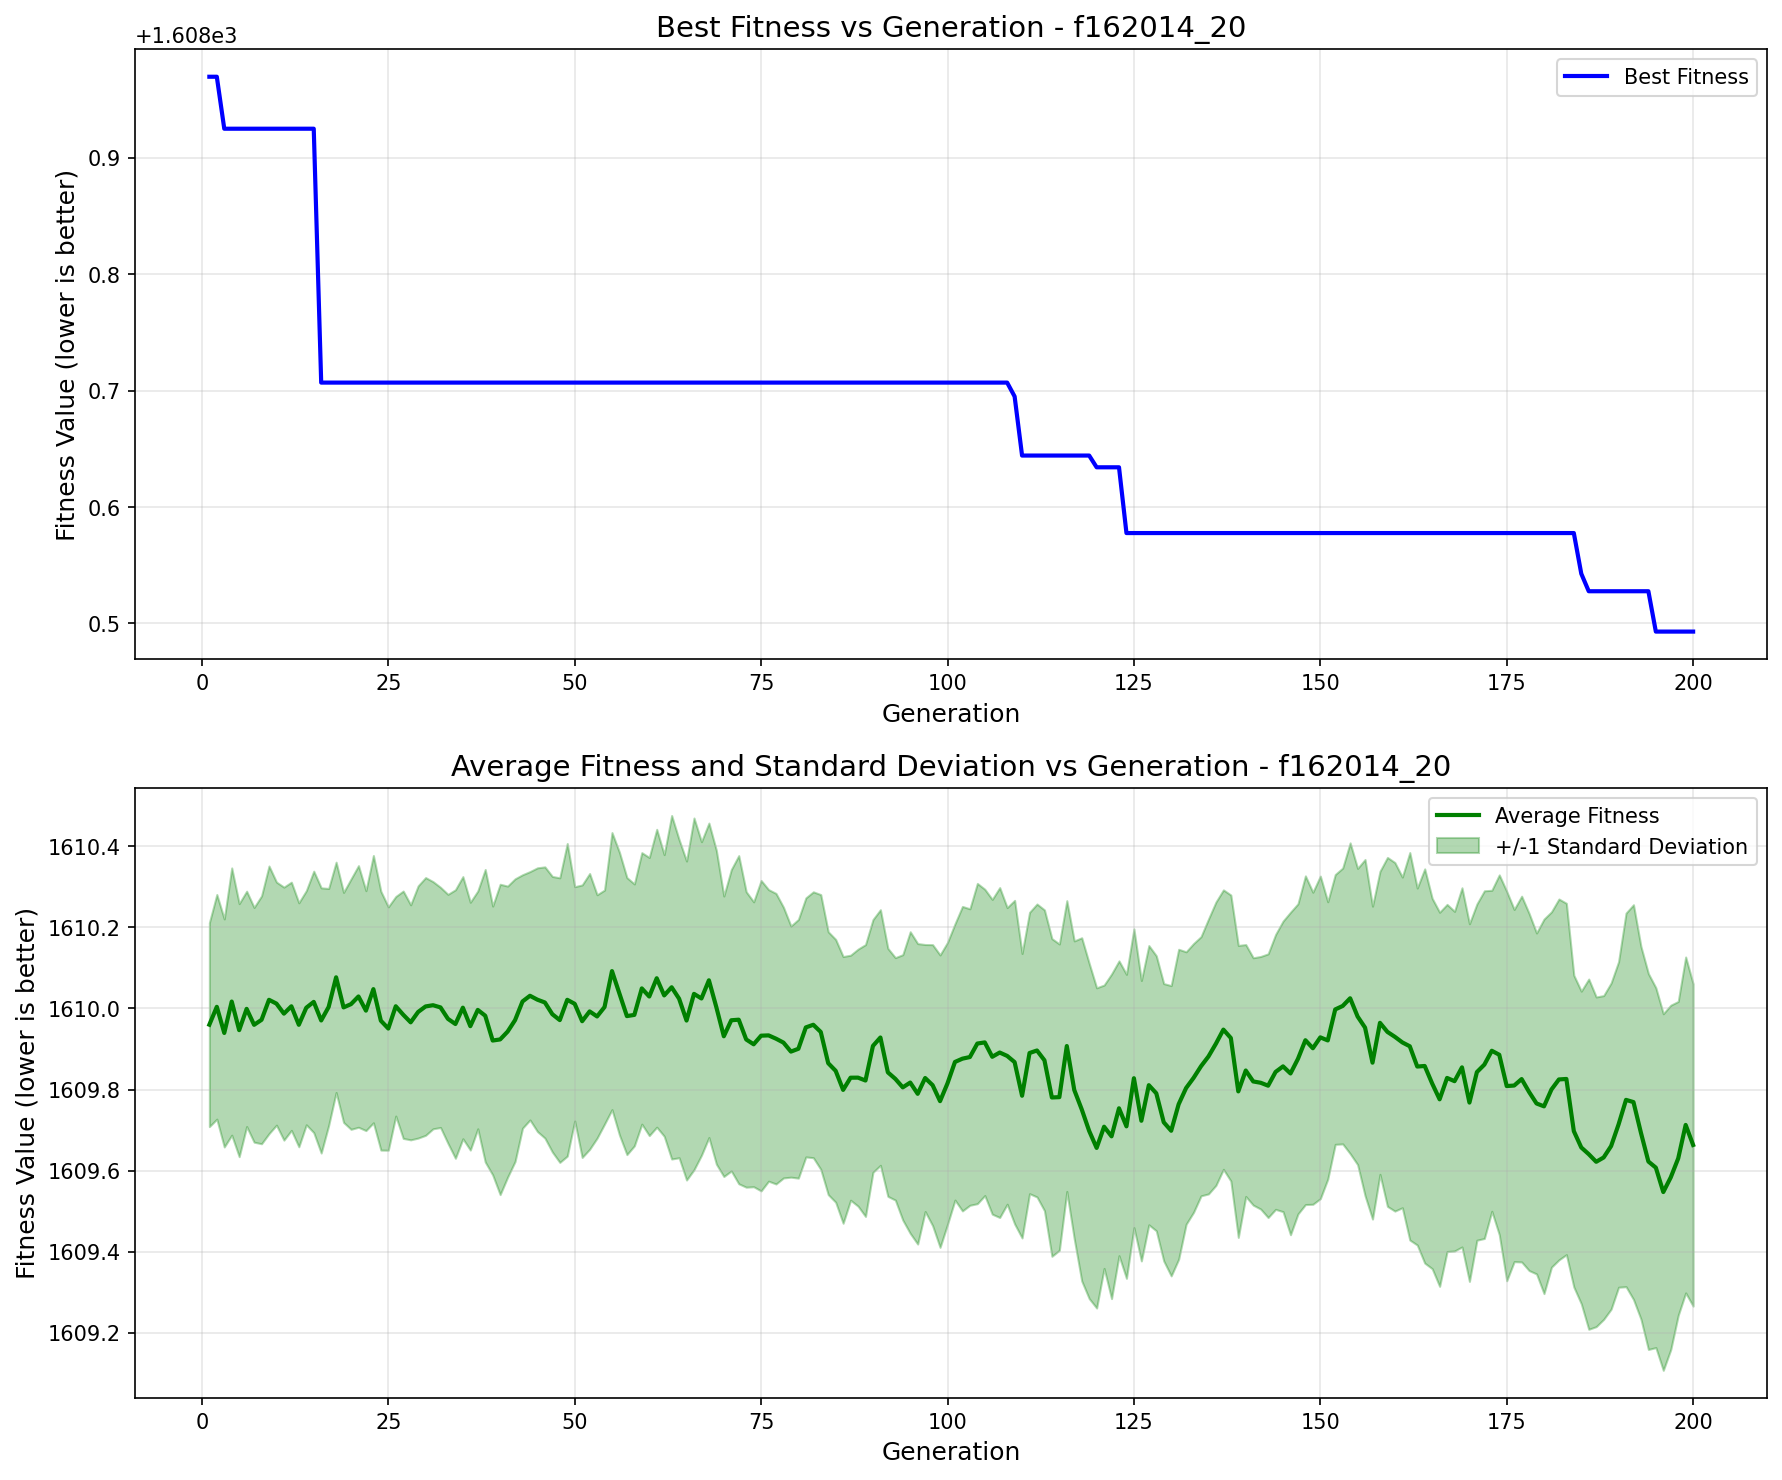

The file beside this chart, header and first rows:
generation, best_fitness, best_individual, mean_fitness, std_dev
1, 1609, [-85.68071522812772, 80.79682302224671, …, 1610, 0.2516
2, 1609, [-85.68071522812772, 80.79682302224671, …, 1610, 0.2772
3, 1609, [-56.61038965629397, -51.08719395995942,…, 1610, 0.2813
4, 1609, [-56.61038965629397, -51.08719395995942,…, 1610, 0.3298
5, 1609, [-56.61038965629397, -51.08719395995942,…, 1610, 0.3122
6, 1609, [-56.61038965629397, -51.08719395995942,…, 1610, 0.2904
7, 1609, [-56.61038965629397, -51.08719395995942,…, 1610, 0.2896
8, 1609, [-56.61038965629397, -51.08719395995942,…, 1610, 0.3058
9, 1609, [-56.61038965629397, -51.08719395995942,…, 1610, 0.3302
10, 1609, [-56.61038965629397, -51.08719395995942,…, 1610, 0.2999
11, 1609, [-56.61038965629397, -51.08719395995942,…, 1610, 0.3122
12, 1609, [-56.61038965629397, -51.08719395995942,…, 1610, 0.3063
13, 1609, [-56.61038965629397, -51.08719395995942,…, 1610, 0.301
14, 1609, [-56.61038965629397, -51.08719395995942,…, 1610, 0.2889
15, 1609, [-56.61038965629397, -51.08719395995942,…, 1610, 0.3226
16, 1609, [-56.61038965629397, -51.08719395995942,…, 1610, 0.3272
17, 1609, [-56.61038965629397, -51.08719395995942,…, 1610, 0.2924
18, 1609, [-56.61038965629397, -51.08719395995942,…, 1610, 0.2842
19, 1609, [-56.61038965629397, -51.08719395995942,…, 1610, 0.2838
20, 1609, [-56.61038965629397, -51.08719395995942,…, 1610, 0.3089
21, 1609, [-56.61038965629397, -51.08719395995942,…, 1610, 0.3228
22, 1609, [-56.61038965629397, -51.08719395995942,…, 1610, 0.296
23, 1609, [-56.61038965629397, -51.08719395995942,…, 1610, 0.3298
24, 1609, [-56.61038965629397, -51.08719395995942,…, 1610, 0.3194
25, 1609, [-56.61038965629397, -51.08719395995942,…, 1610, 0.3003
26, 1609, [-56.61038965629397, -51.08719395995942,…, 1610, 0.2709
27, 1609, [-56.61038965629397, -51.08719395995942,…, 1610, 0.3053
28, 1609, [-56.61038965629397, -51.08719395995942,…, 1610, 0.29
29, 1609, [-56.61038965629397, -51.08719395995942,…, 1610, 0.3112
30, 1609, [-56.61038965629397, -51.08719395995942,…, 1610, 0.318
31, 1609, [-56.61038965629397, -51.08719395995942,…, 1610, 0.305
32, 1609, [-56.61038965629397, -51.08719395995942,…, 1610, 0.2963
33, 1609, [-56.61038965629397, -51.08719395995942,…, 1610, 0.3073
34, 1609, [-56.61038965629397, -51.08719395995942,…, 1610, 0.3313
35, 1609, [-56.61038965629397, -51.08719395995942,…, 1610, 0.3235
36, 1609, [-56.61038965629397, -51.08719395995942,…, 1610, 0.3058
37, 1609, [-56.61038965629397, -51.08719395995942,…, 1610, 0.2934
38, 1609, [-56.61038965629397, -51.08719395995942,…, 1610, 0.361
39, 1609, [-56.61038965629397, -51.08719395995942,…, 1610, 0.3317
40, 1609, [-56.61038965629397, -51.08719395995942,…, 1610, 0.3829
41, 1609, [-56.61038965629397, -51.08719395995942,…, 1610, 0.3591
42, 1609, [-56.61038965629397, -51.08719395995942,…, 1610, 0.3488
43, 1609, [-56.61038965629397, -51.08719395995942,…, 1610, 0.3127
44, 1609, [-56.61038965629397, -51.08719395995942,…, 1610, 0.3065
45, 1609, [-56.61038965629397, -51.08719395995942,…, 1610, 0.3254
46, 1609, [-56.61038965629397, -51.08719395995942,…, 1610, 0.3346
47, 1609, [-56.61038965629397, -51.08719395995942,…, 1610, 0.34
48, 1609, [-56.61038965629397, -51.08719395995942,…, 1610, 0.3511
49, 1609, [-56.61038965629397, -51.08719395995942,…, 1610, 0.3858
50, 1609, [-56.61038965629397, -51.08719395995942,…, 1610, 0.2891
51, 1609, [-56.61038965629397, -51.08719395995942,…, 1610, 0.3363
52, 1609, [-56.61038965629397, -51.08719395995942,…, 1610, 0.3403
53, 1609, [-56.61038965629397, -51.08719395995942,…, 1610, 0.3003
54, 1609, [-56.61038965629397, -51.08719395995942,…, 1610, 0.2887
55, 1609, [-56.61038965629397, -51.08719395995942,…, 1610, 0.3418
56, 1609, [-56.61038965629397, -51.08719395995942,…, 1610, 0.3488
57, 1609, [-56.61038965629397, -51.08719395995942,…, 1610, 0.3418
58, 1609, [-56.61038965629397, -51.08719395995942,…, 1610, 0.3231
59, 1609, [-56.61038965629397, -51.08719395995942,…, 1610, 0.335
60, 1609, [-56.61038965629397, -51.08719395995942,…, 1610, 0.3432
... 140 more rows
